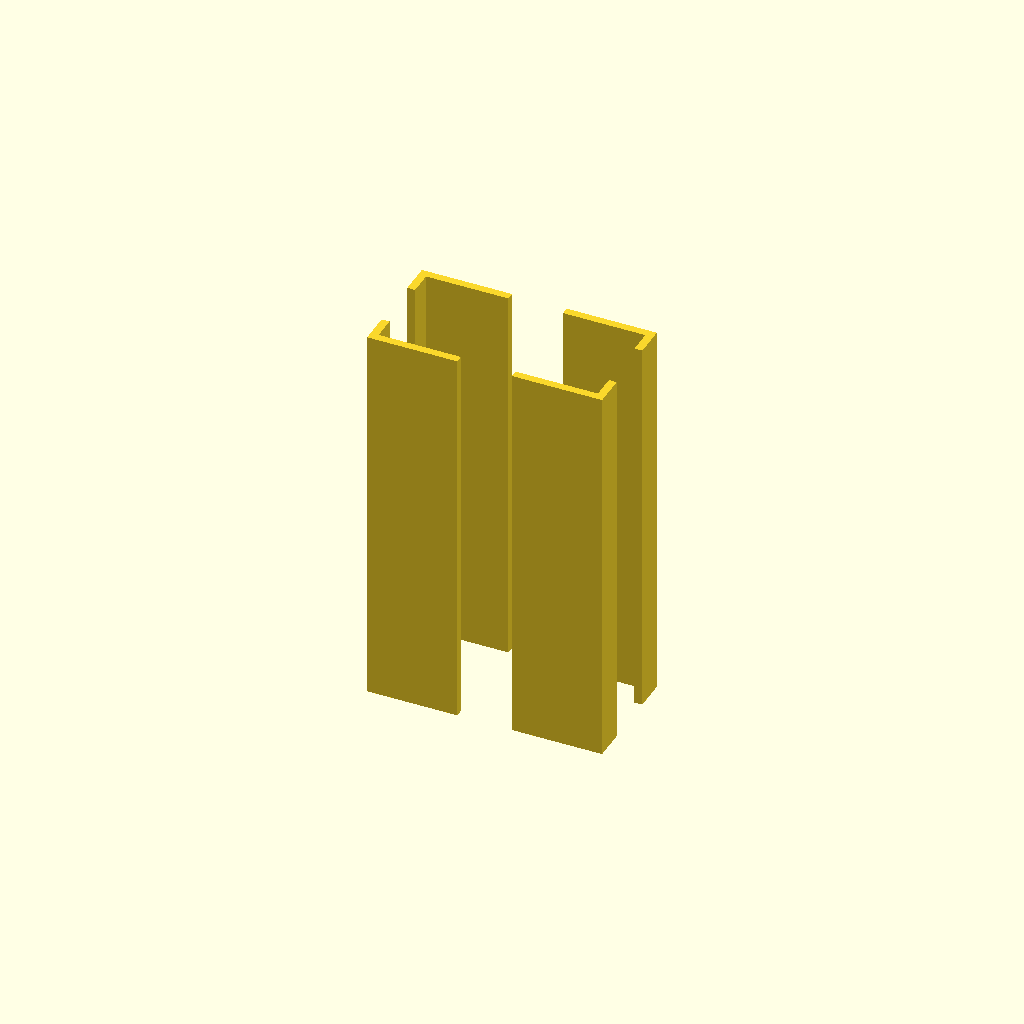
Cell 1: the model at its default parameters.
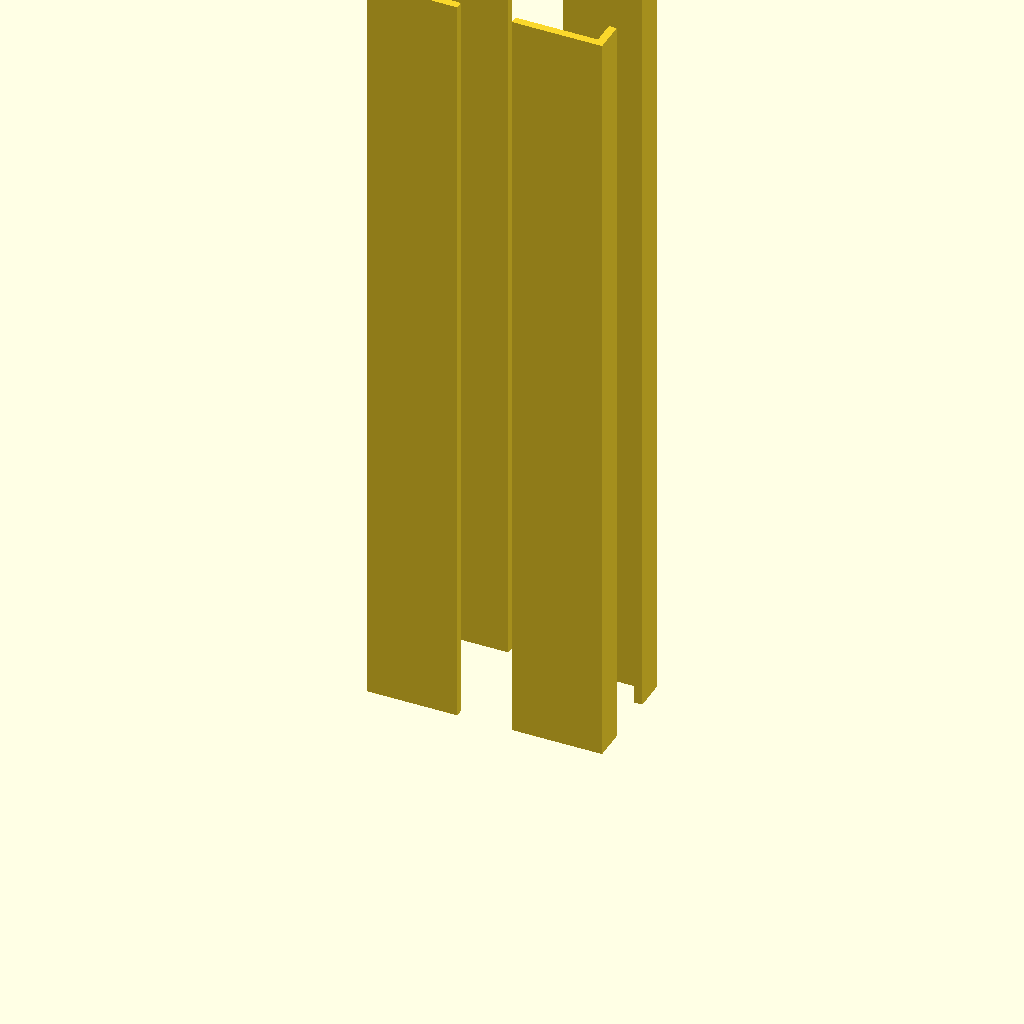
Cell 2: length = 200 (everything else at default).
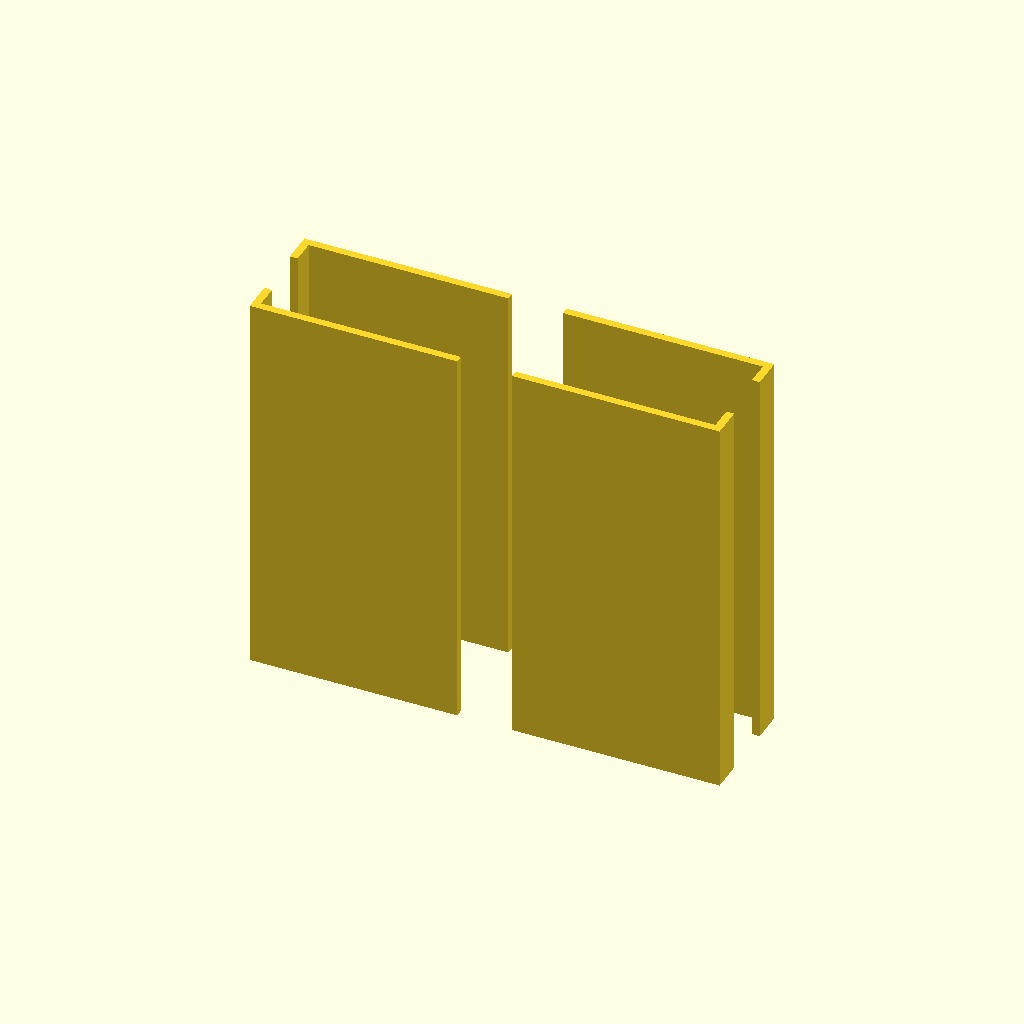
Cell 3: the same model with w = 120.
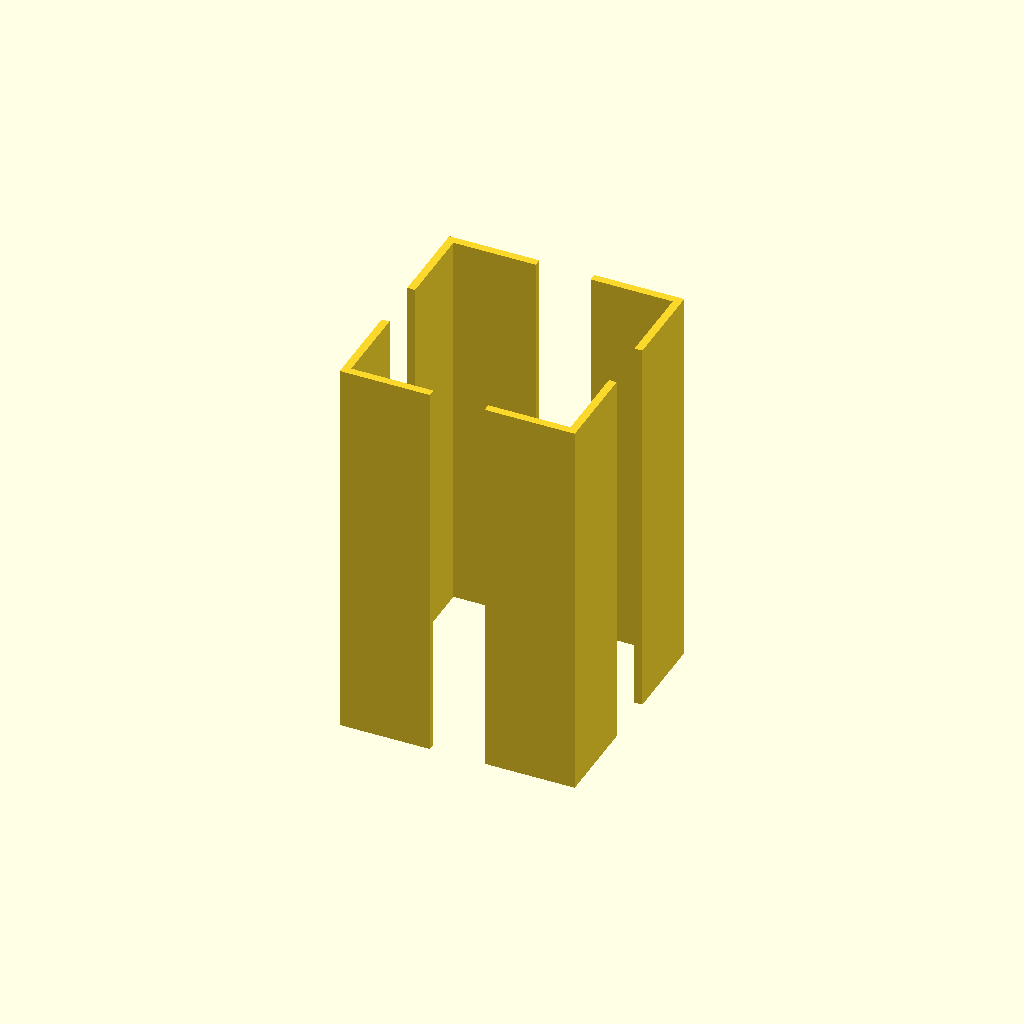
Cell 4: the same model with h = 60.
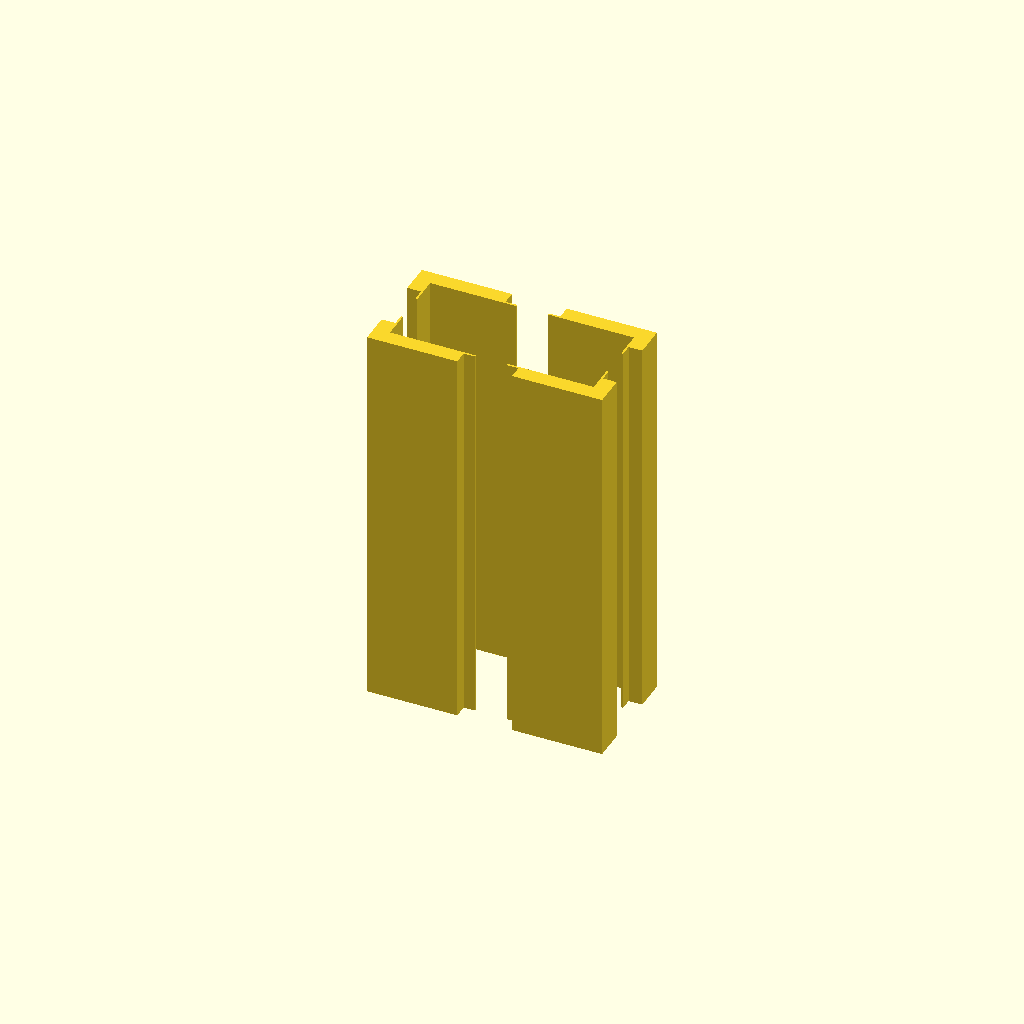
Cell 5: wall = 4 (everything else at default).
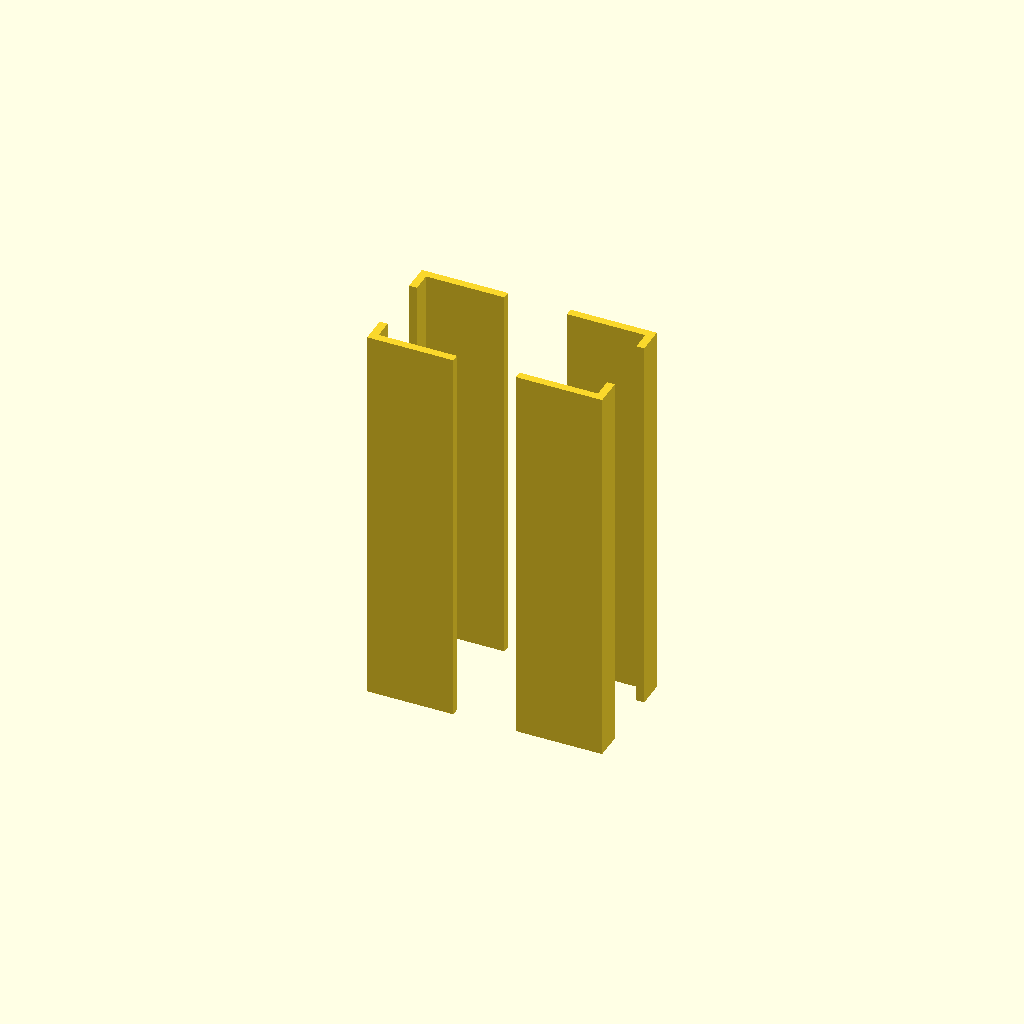
Cell 6: slot_open_w = 16 (everything else at default).
One fixed orthographic camera (rotation 55°, 0°, 25°; colour scheme Cornfield) for every cell.
Source of the model, additional_study/matched_effort/results/direct_vlm/scad/extrusion__E3060.scad:
$fn = 96;

// ===== Parameters (mm) =====
length = 100;   // extrusion length (Z)
w = 60;         // X size
h = 30;         // Y size

// Typical 30x60-ish profile features (simplified but not just a tube)
wall = 2.0;             // outer wall thickness
slot_open_w = 8.0;      // slot mouth width at surface
slot_depth = 7.0;       // how far slot cuts inward from each face
slot_cavity_w = 14.0;   // wider internal cavity width (T-slot undercut)
slot_cavity_depth = 3.5;// depth of the wider cavity (from slot bottom inward)
center_hole_d = 6.0;    // center bore

// Internal webs to keep one connected solid and look like extrusion
web_t = 2.0;            // web thickness
web_clear = 1.0;        // clearance from inner cavity to web ends

eps = 0.05;

// 2D T-slot cut oriented to cut from +Y face inward (toward -Y)
module tslot2d(face_len, depth, open_w, cavity_w, cavity_depth) {
    // Build a "T" void: narrow mouth + wider undercut near the bottom.
    // Coordinates: y=0 at face, y increases inward.
    union() {
        // Mouth
        translate([-open_w/2, 0])
            square([open_w, depth + eps], center=false);

        // Undercut cavity near the bottom of the slot
        translate([-cavity_w/2, depth - cavity_depth])
            square([cavity_w, cavity_depth + eps], center=false);
    }
}

module extrusion_30x60(len=100) {
    // Create 2D cross-section then extrude along Z
    linear_extrude(height=len, center=false, convexity=10)
    difference() {
        // ---- Solid base: outer rectangle + internal webs (so it's not just a tube) ----
        union() {
            // Outer boundary
            square([w, h], center=true);

            // Internal webs (cross) to mimic typical extrusion structure
            // Vertical web
            square([web_t, (h - 2*wall) - 2*web_clear], center=true);
            // Horizontal web
            square([(w - 2*wall) - 2*web_clear, web_t], center=true);
        }

        // ---- Main inner cavity (keeps outer walls) ----
        square([w - 2*wall, h - 2*wall], center=true);

        // ---- Center bore ----
        circle(d=center_hole_d);

        // ---- T-slots on all four faces (2D cuts) ----
        // Top (+Y): place slot so its mouth starts at y=+h/2 and cuts inward
        translate([0, h/2 - slot_depth])
            tslot2d(w, slot_depth, slot_open_w, slot_cavity_w, slot_cavity_depth);

        // Bottom (-Y)
        mirror([0, 1, 0])
            translate([0, h/2 - slot_depth])
                tslot2d(w, slot_depth, slot_open_w, slot_cavity_w, slot_cavity_depth);

        // Right (+X): rotate slot to cut from +X inward
        rotate(90)
            translate([0, w/2 - slot_depth])
                tslot2d(h, slot_depth, slot_open_w, slot_cavity_w, slot_cavity_depth);

        // Left (-X)
        rotate(90)
            mirror([0, 1, 0])
                translate([0, w/2 - slot_depth])
                    tslot2d(h, slot_depth, slot_open_w, slot_cavity_w, slot_cavity_depth);
    }
}

extrusion_30x60(length);
Parameter table extracted from the source (name, type, default, range or options):
length: number, default 100
w: number, default 60
h: number, default 30
wall: number, default 2
slot_open_w: number, default 8
slot_depth: number, default 7
slot_cavity_w: number, default 14
slot_cavity_depth: number, default 3.5
center_hole_d: number, default 6
web_t: number, default 2
web_clear: number, default 1
eps: number, default 0.05
